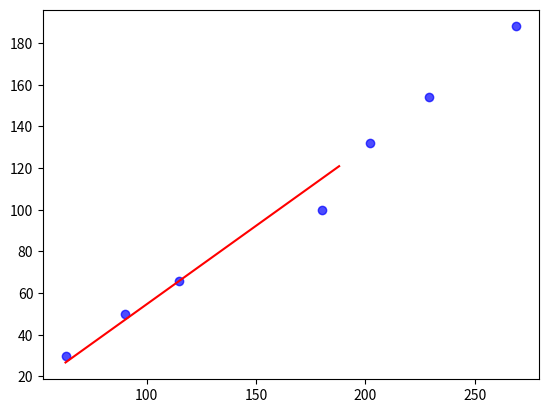

This figure's Python source:
import numpy as np
import matplotlib.pyplot as plt

# Genere 50 nombres aleatoires entre 0 et 1
X = np.random.rand(50)
# Ajoute un bruit gaussien de moyenne -1 et ecart-type 0.2
Y = 2 * X + np.random.normal(-1,0.2,50)
#plt.scatter(X, Y, color='blue', marker='o', alpha=0.7)
#plt.clf()


# Genere 50 nombres aleatoires entre 0 et 1
#X = np.random.rand(50)
# Ajoute un bruit gaussien de moyenne -1 et ecart-type 3
#Z =-3 * X**4 + np.random.normal(-1, 3,50)
#plt.scatter(X, Y, color='blue', marker='o', alpha=0.7)
#plt.show()

# Etape 1 : Calcul des moyennes
mean_X = sum(X) / len(X)
mean_Y = sum(Y) / len(Y)

print(mean_X)
print(mean_Y)


# Etape 2 : Calcul de la difference X - moyenne
X_diff = [x - mean_X for x in X]
Y_diff = [y - mean_Y for y in Y]

# Etape 3 : Calcul du numerateur (somme des produits des ecarts quadratiques)
num = sum(xd * yd for xd, yd in zip(X_diff, Y_diff))

# Etape 4 : Calcul du denominateur (les variances de X et Y)
denom_X = sum(xd ** 2 for xd in X_diff)
denom_Y = sum(yd ** 2 for yd in Y_diff)

# Etape 5 : Calcul du coefficient de correlation
correlation = num / (np.sqrt(denom_X) * np.sqrt(denom_Y))
print("Coefficient de correlation de Pearson :", correlation)

def regression_lineaire(X, Z):
    # Etape 1 : Calcul des moyennes
    mean_X = sum(X) / len(X)
    mean_Z = sum(Z) / len(Z)

    print(mean_X)
    print(mean_Z)


    # Etape 2 : Calcul de la difference X - moyenne
    X_diff = [x - mean_X for x in X]
    Z_diff = [y - mean_Z for y in Z]

    # Etape 3 : Calcul du numerateur (somme des produits des ecarts quadratiques)
    num = sum(xd * zd for xd, zd in zip(X_diff, Z_diff)) 

    # Etape 4 : Calcul du denominateur (les variances de X et Y)
    denom_X = sum(xd ** 2 for xd in X_diff) #variance de X

    a = num/denom_X
    b = mean_Z - a*mean_X

    return(a,b)

a,b = regression_lineaire(X,Y)

x_vals1 = np.linspace(min(X), max(X), 100)
y_vals1 = a * x_vals1 + b
#plt.scatter(X, Y, color='blue', marker='o', alpha=0.7)
#plt.plot(x_vals1, y_vals1, color='red')
#plt.show()

Annees = np.array([1950, 1960, 1965, 1973, 1985, 1990, 2000, 2005, 2006, 2008, 2010, 2012])
W = np.array([63, 90, 115, 180, 202, 229, 269, 277, 276, 273, 263, 259])
G = np.array([30, 50, 66, 100, 132, 154, 188, 203, 208, 213, 210, 214])
P = np.array([41, 46, 49, 52, 55, 57, 59, 61, 61.4, 62.1, 62.8, 63.4])

W1 = W[:7]
G2 = G[:7]

a,b = regression_lineaire(W1,G2)

x_vals1 = np.linspace(min(W1), max(G2))
y_vals1 = a * x_vals1 + b

plt.scatter(W1,G2, color='blue', marker='o', alpha=0.7)
plt.plot(x_vals1, y_vals1, color='red')
plt.show()


    